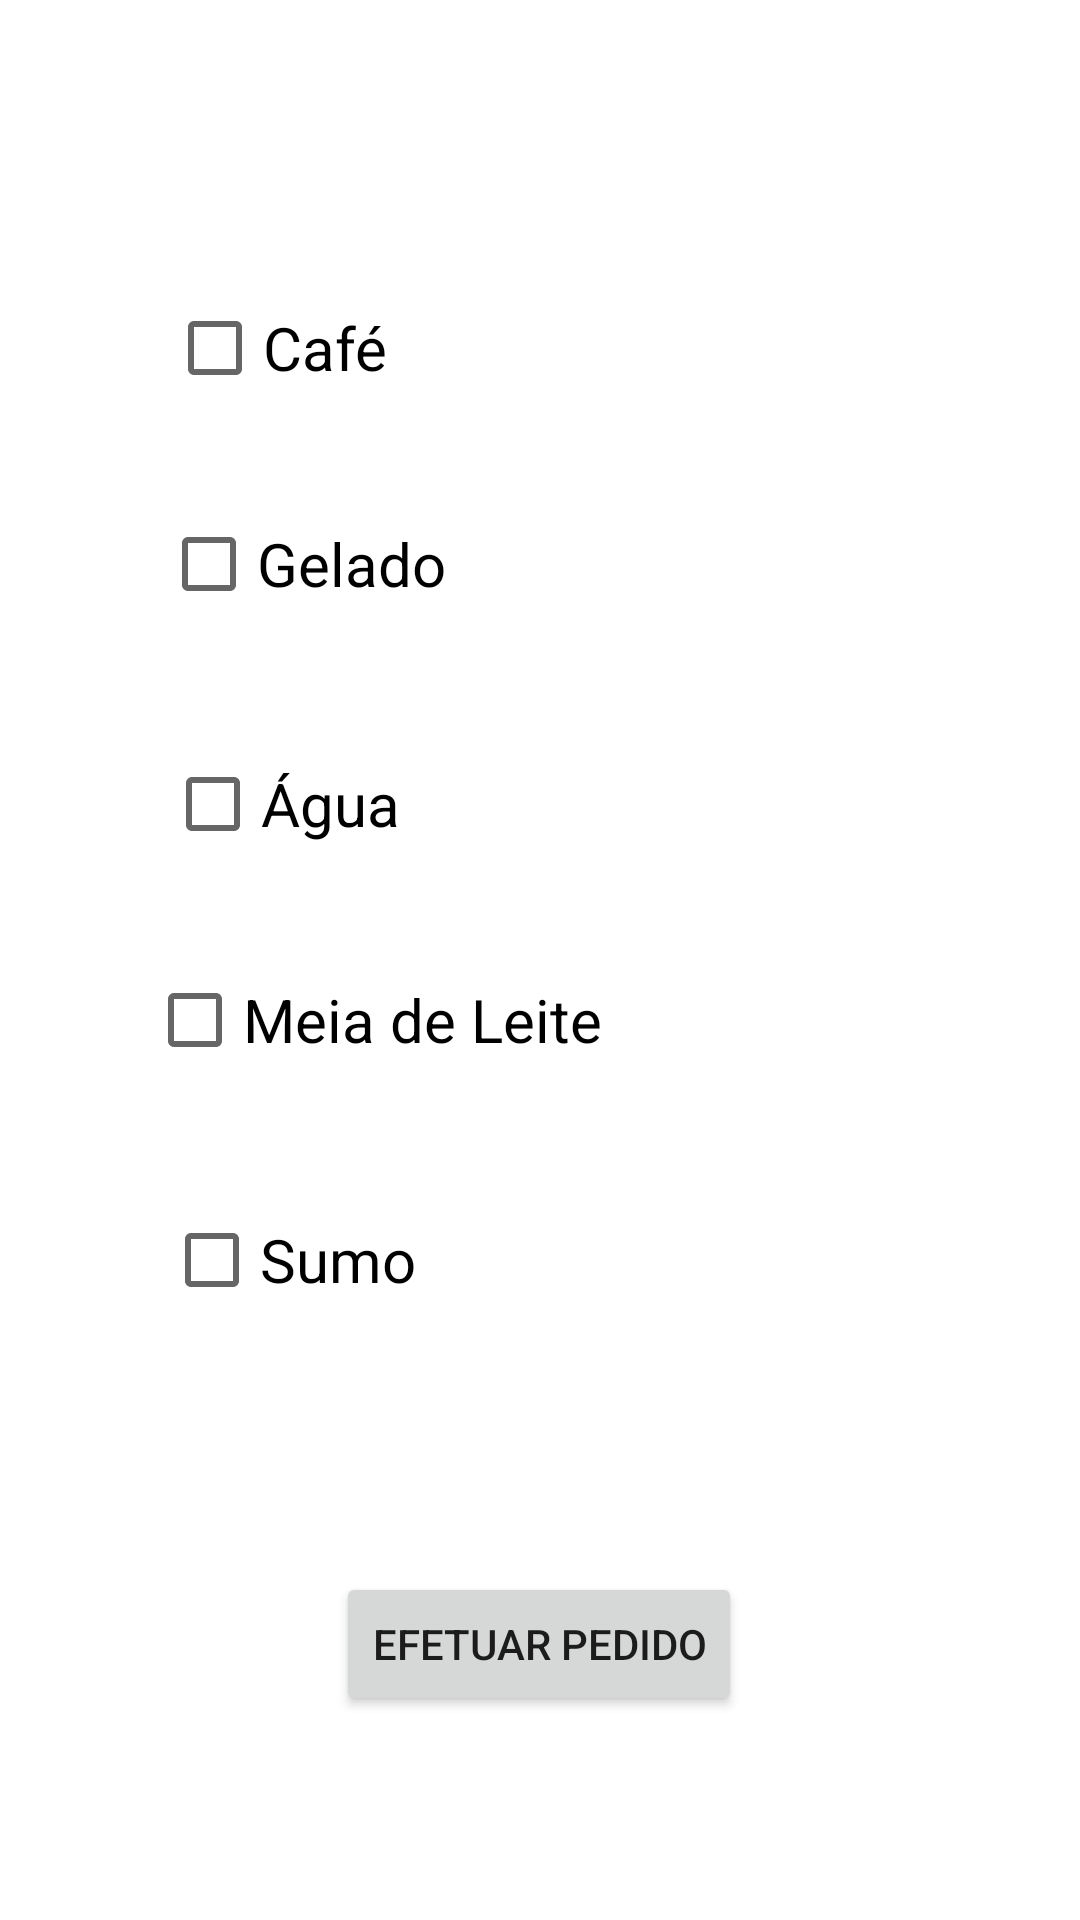

The Android layout XML behind this screen, and the referenced resources:
<!-- AndroidManifest.xml: application theme Theme.Ementa_de_Restaurante -->
<!-- res/layout/activity_main.xml -->
<?xml version="1.0" encoding="utf-8"?>
<androidx.constraintlayout.widget.ConstraintLayout xmlns:android="http://schemas.android.com/apk/res/android"
    xmlns:app="http://schemas.android.com/apk/res-auto"
    xmlns:tools="http://schemas.android.com/tools"
    android:layout_width="match_parent"
    android:layout_height="match_parent"
    tools:context=".MainActivity">

    <CheckBox
        android:id="@+id/check_cafe"
        android:layout_width="wrap_content"
        android:layout_height="wrap_content"
        android:layout_marginTop="92dp"
        android:text="Café"
        android:textSize="20sp"
        app:layout_constraintEnd_toEndOf="parent"
        app:layout_constraintHorizontal_bias="0.194"
        app:layout_constraintStart_toStartOf="parent"
        app:layout_constraintTop_toTopOf="parent" />

    <CheckBox
        android:id="@+id/check_gelado"
        android:layout_width="wrap_content"
        android:layout_height="wrap_content"
        android:layout_marginTop="24dp"
        android:text="Gelado"
        android:textSize="20sp"
        app:layout_constraintEnd_toEndOf="parent"
        app:layout_constraintHorizontal_bias="0.202"
        app:layout_constraintStart_toStartOf="parent"
        app:layout_constraintTop_toBottomOf="@+id/check_cafe" />

    <CheckBox
        android:id="@+id/check_leite"
        android:layout_width="wrap_content"
        android:layout_height="wrap_content"
        android:layout_marginStart="5dp"
        android:layout_marginLeft="5dp"
        android:layout_marginTop="24dp"
        android:text="Meia de Leite"
        android:textSize="20sp"
        app:layout_constraintEnd_toEndOf="parent"
        app:layout_constraintHorizontal_bias="0.217"
        app:layout_constraintStart_toStartOf="parent"
        app:layout_constraintTop_toBottomOf="@+id/check_agua" />

    <CheckBox
        android:id="@+id/check_agua"
        android:layout_width="wrap_content"
        android:layout_height="wrap_content"
        android:layout_marginTop="32dp"
        android:text="Água"
        android:textSize="20sp"
        app:layout_constraintEnd_toEndOf="parent"
        app:layout_constraintHorizontal_bias="0.195"
        app:layout_constraintStart_toStartOf="parent"
        app:layout_constraintTop_toBottomOf="@+id/check_gelado" />

    <CheckBox
        android:id="@+id/check_sumo"
        android:layout_width="wrap_content"
        android:layout_height="wrap_content"
        android:layout_marginTop="32dp"
        android:text="Sumo"
        android:textSize="20sp"
        app:layout_constraintEnd_toEndOf="parent"
        app:layout_constraintHorizontal_bias="0.198"
        app:layout_constraintStart_toStartOf="parent"
        app:layout_constraintTop_toBottomOf="@+id/check_leite" />

    <Button
        android:id="@+id/btn_pedido"
        android:layout_width="wrap_content"
        android:layout_height="wrap_content"
        android:layout_marginTop="80dp"
        android:text="Efetuar Pedido"
        app:layout_constraintEnd_toEndOf="parent"
        app:layout_constraintHorizontal_bias="0.498"
        app:layout_constraintStart_toStartOf="parent"
        app:layout_constraintTop_toBottomOf="@+id/check_sumo" />

</androidx.constraintlayout.widget.ConstraintLayout>
<!-- resources referenced by this layout -->
<resources>
  <style name="Theme.Ementa_de_Restaurante" parent="Theme.MaterialComponents.DayNight.DarkActionBar">
          
          <item name="colorPrimary">@color/purple_500</item>
          <item name="colorPrimaryVariant">@color/purple_700</item>
          <item name="colorOnPrimary">@color/white</item>
          
          <item name="colorSecondary">@color/teal_200</item>
          <item name="colorSecondaryVariant">@color/teal_700</item>
          <item name="colorOnSecondary">@color/black</item>
          
          <item name="android:statusBarColor" tools:targetApi="l">?attr/colorPrimaryVariant</item>
          
      </style>
  <!-- not gathered from this repository: default colours our renderer supplied (Android Studio template values) -->
  <color name="purple_500">#FF6200EE</color>
  <color name="purple_700">#FF3700B3</color>
  <color name="teal_200">#FF03DAC5</color>
  <color name="teal_700">#FF018786</color>
  <color name="black">#FF000000</color>
  <color name="white">#FFFFFFFF</color>
</resources>
